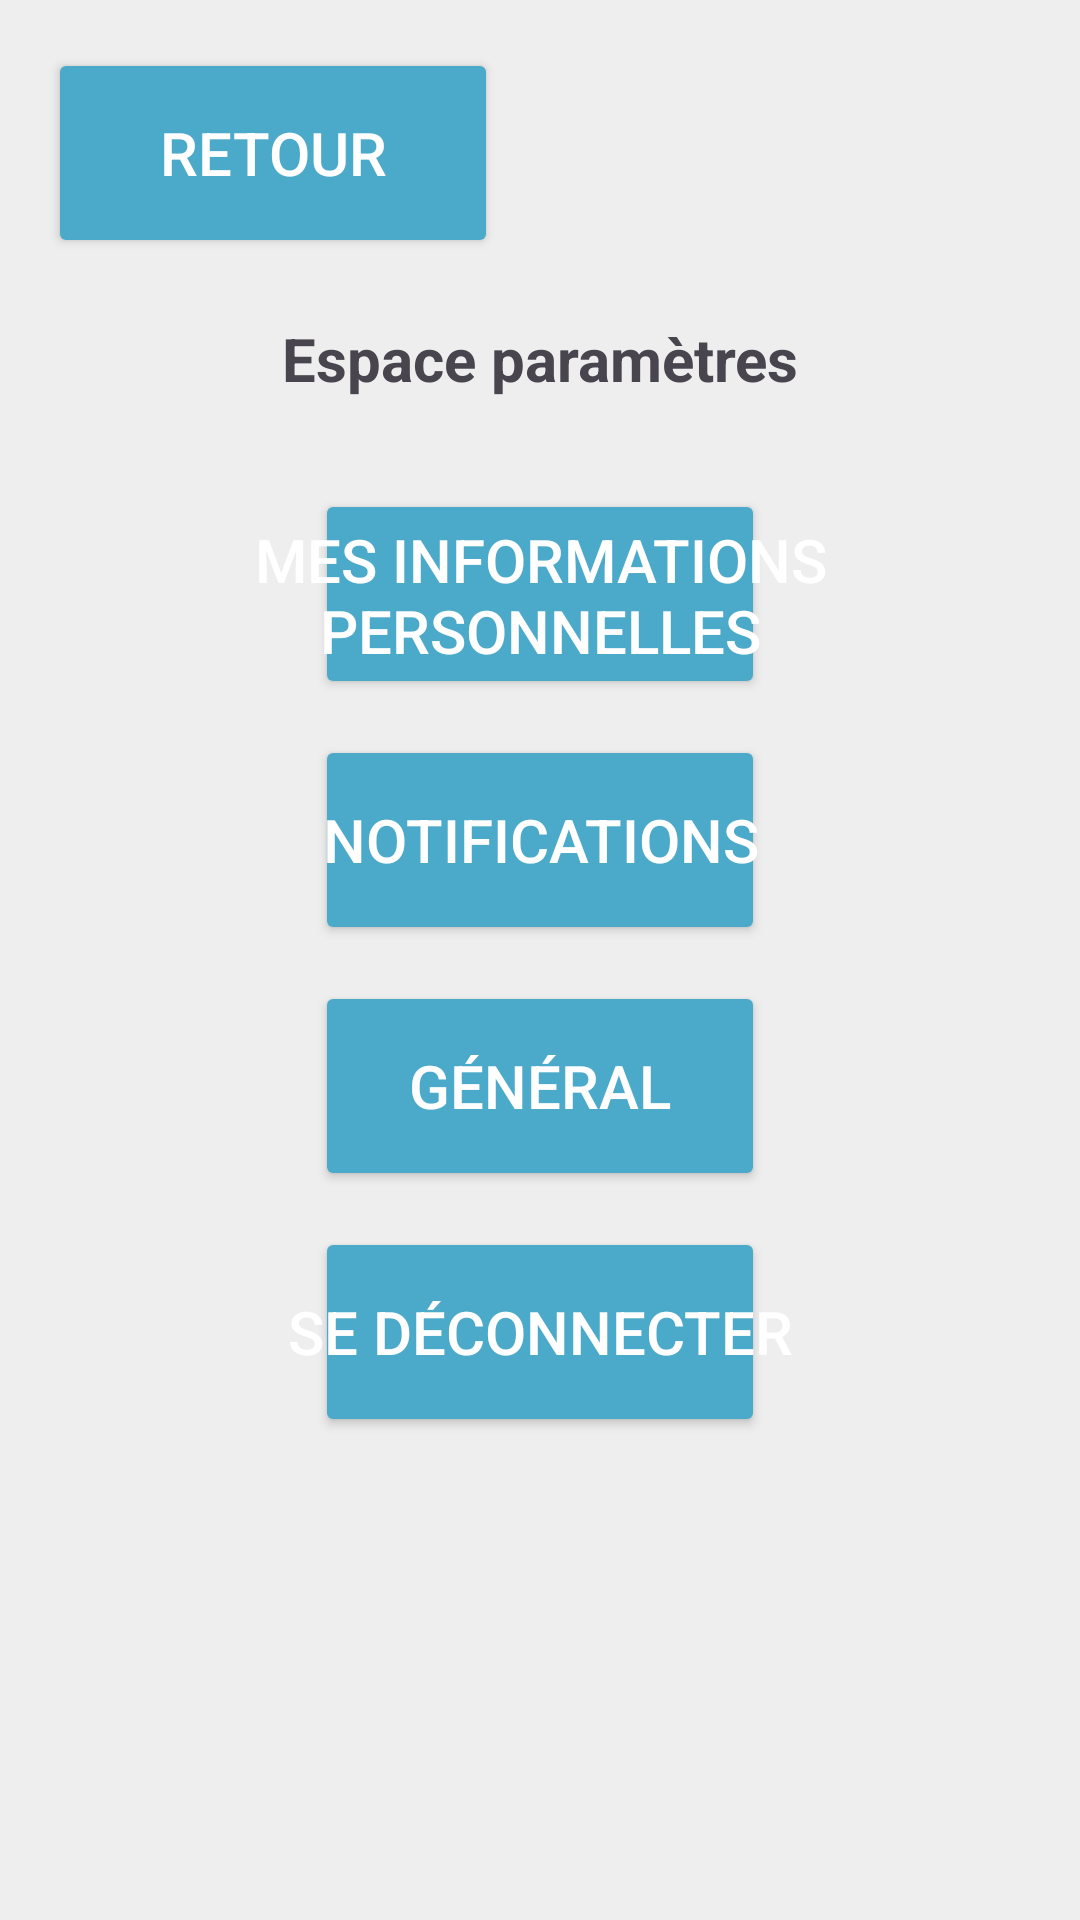

Android layout source for this screen:
<!-- AndroidManifest.xml: application theme Theme.TravelShare -->
<!-- res/layout/activity_parametres.xml -->
<?xml version="1.0" encoding="utf-8"?>
<LinearLayout
    xmlns:android="http://schemas.android.com/apk/res/android"
    android:layout_width="match_parent"
    android:layout_height="match_parent"
    android:orientation="vertical"
    android:background="#EEEEEE"
    android:padding="16dp">

    <Button
        android:id="@+id/btnRetour"
        android:layout_width="wrap_content"
        android:layout_height="wrap_content"
        android:text="@string/btn_retour"
        android:textAllCaps="true"
        android:theme="@style/Bouton"/>

    <TextView
        android:layout_width="match_parent"
        android:layout_height="wrap_content"
        android:text="@string/titre_parametres"
        android:textAlignment="center"
        android:textSize="20sp"
        android:textStyle="bold"
        android:layout_marginTop="20dp"/>

    <Button
        android:id="@+id/btnInfosPerso"
        android:layout_width="match_parent"
        android:layout_height="wrap_content"
        android:text="@string/btn_infos_perso"
        android:layout_marginTop="30dp"
        android:theme="@style/Bouton"/>

    <Button
        android:id="@+id/btnNotifications"
        android:layout_width="match_parent"
        android:layout_height="wrap_content"
        android:text="@string/btn_notifications"
        android:layout_marginTop="12dp"
        android:theme="@style/Bouton"/>

    <Button
        android:id="@+id/btnGeneral"
        android:layout_width="match_parent"
        android:layout_height="wrap_content"
        android:text="@string/btn_general"
        android:layout_marginTop="12dp"
        android:theme="@style/Bouton"/>

    <Button
        android:id="@+id/btnDeconnexion"
        android:layout_width="match_parent"
        android:layout_height="wrap_content"
        android:text="@string/btn_deconnexion"
        android:layout_marginTop="12dp"
        android:theme="@style/Bouton"/>

</LinearLayout>
<!-- resources referenced by this layout -->
<resources>
  <string name="btn_deconnexion">Se déconnecter</string>
  <string name="btn_general">Général</string>
  <string name="btn_infos_perso">Mes informations personnelles</string>
  <string name="btn_notifications">Notifications</string>
  <string name="btn_retour">RETOUR</string>
  <string name="titre_parametres">Espace paramètres</string>
  <style name="Bouton" parent="Widget.AppCompat.Button">
          <item name="android:textColor">@color/white</item>
          <item name="android:backgroundTint">@color/couleur_projet</item>
          <item name="android:shape">rectangle</item>
          <item name="android:height">70dp</item>
          <item name="android:width">150dp</item>
          <item name="android:textAlignment">center</item>
          <item name="android:textSize">20sp</item>
      </style>
  <style name="Theme.TravelShare" parent="Base.Theme.TravelShare" />
  <color name="white">#FFFFFFFF</color>
  <color name="couleur_projet">#4BAAC9</color>
  <style name="Base.Theme.TravelShare" parent="Theme.Material3.DayNight.NoActionBar">
          
          
      </style>
</resources>
